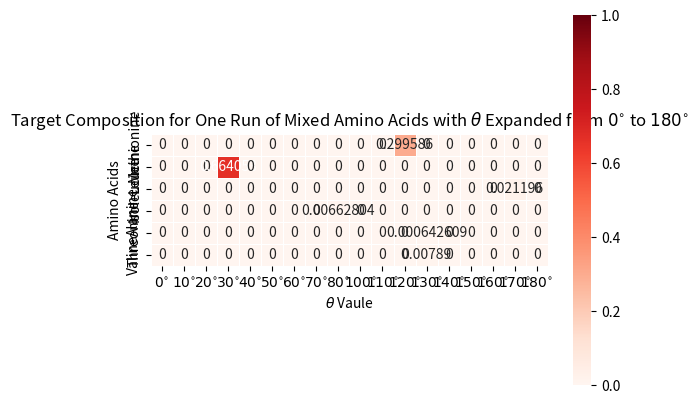

Python code for this plot:
import matplotlib.pyplot as plt
import numpy as np
import seaborn as sns


# Target Composition
dataArray = [[0, 0, 0, 0, 0, 0, 0, 0, 0, 0, 0, 0.299586, 0, 0, 0, 0, 0, 0],
[0, 0, 0, 0.664053, 0, 0, 0, 0, 0, 0, 0, 0, 0, 0, 0, 0, 0, 0],
[0, 0, 0, 0, 0, 0, 0, 0, 0, 0, 0, 0, 0, 0, 0, 0, 0.021196, 0],
[0, 0, 0, 0, 0, 0, 0, 0, 0.00662804, 0, 0, 0, 0, 0, 0, 0, 0, 0],
[0, 0, 0, 0, 0, 0, 0, 0, 0, 0, 0, 0, 0.000642609, 0, 0, 0, 0, 0],
[0, 0, 0, 0, 0, 0, 0, 0, 0, 0, 0, 0, 0.00789, 0, 0, 0, 0, 0]]
'''
# Return Composition of E1
dataArray = [[0, 0, 0, 0, 0, 0, 0.299586, 0, 0, 0, 0, 0, 0, 0, 0, 0, 0, 0],
[0, 0, 0, 0.664053, 0, 0, 0, 0, 0, 0, 0, 0, 0, 0, 0, 0, 0, 0],
[0, 0.021196, 0, 0, 0, 0, 0, 0, 0, 0, 0, 0, 0, 0, 0, 0, 0, 0],
[0, 0, 0, 0, 0, 0, 0, 0, 0.00662804, 0, 0, 0, 0, 0, 0, 0, 0, 0],
[0, 0, 0, 0, 0, 0.000642609, 0, 0, 0, 0, 0, 0, 0, 0, 0, 0, 0, 0],
[0, 0, 0, 0, 0, 0.00789, 0, 0, 0, 0, 0, 0, 0, 0, 0, 0, 0, 0]]

# Return Compostion of E6
dataArray = [[0, 0, 0, 0, 0, 0, 0, 0, 0, 0, 0, 0.299586, 0, 0, 0, 0, 0, 0],
[0, 0, 0, 0.664053, 0, 0, 0, 0, 0, 0, 0, 0, 0, 0, 0, 0, 0, 0],
[0, 0, 0, 0, 0, 0, 0, 0, 0, 0, 0, 0, 0, 0, 0, 0, 0.021196, 0],
[0, 0, 0, 0, 0, 0, 0, 0, 0.00662804, 0, 0, 0, 0, 0, 0, 0, 0, 0],
[0, 0, 0, 0, 0, 0, 0, 0, 0, 0, 0, 0, 0.000642609, 0, 0, 0, 0, 0],
[0, 0, 0, 0, 0, 0, 0, 0, 0, 0, 0, 0, 0.00789, 0, 0, 0, 0, 0]]
'''
plt.xticks(range(1,18))
ax = sns.heatmap(dataArray,annot=True,square=True, cmap="Reds", vmin=0, vmax=1, linewidths=.5, fmt="g")
ax.set_xticklabels([r'$0^{\circ}$', r'$10^{\circ}$', r'$20^{\circ}$', r'$30^{\circ}$', r'$40^{\circ}$', r'$50^{\circ}$', r'$60^{\circ}$', r'$70^{\circ}$', r'$80^{\circ}$', r'$100^{\circ}$', r'$110^{\circ}$', r'$120^{\circ}$', r'$130^{\circ}$', r'$140^{\circ}$', r'$150^{\circ}$', r'$160^{\circ}$', r'$170^{\circ}$', r'$180^{\circ}$'])
ax.set_yticklabels(['Methionine', 'Leucine', 'Isoleucine', 'Alanine', 'Threonine', 'Valine'])
ax.set_xlabel(r'$\theta$' " Vaule")
ax.set_ylabel("Amino Acids")
ax.set_title("Target Composition for One Run of Mixed Amino Acids with " r'$\theta$' " Expanded from " r'$0^{\circ}$' " to " r'$180^{\circ}$')
#ax.set_title("Return Composition of E1 for One Run of Mixed Amino Acids with " r'$\theta$' " Expanded from " r'$0^{\circ}$' " to " r'$180^{\circ}$')
#ax.set_title("Return Composition of E6 for One Run of Mixed Amino Acids with " r'$\theta$' " Expanded from " r'$0^{\circ}$' " to " r'$180^{\circ}$')

plt.show()


